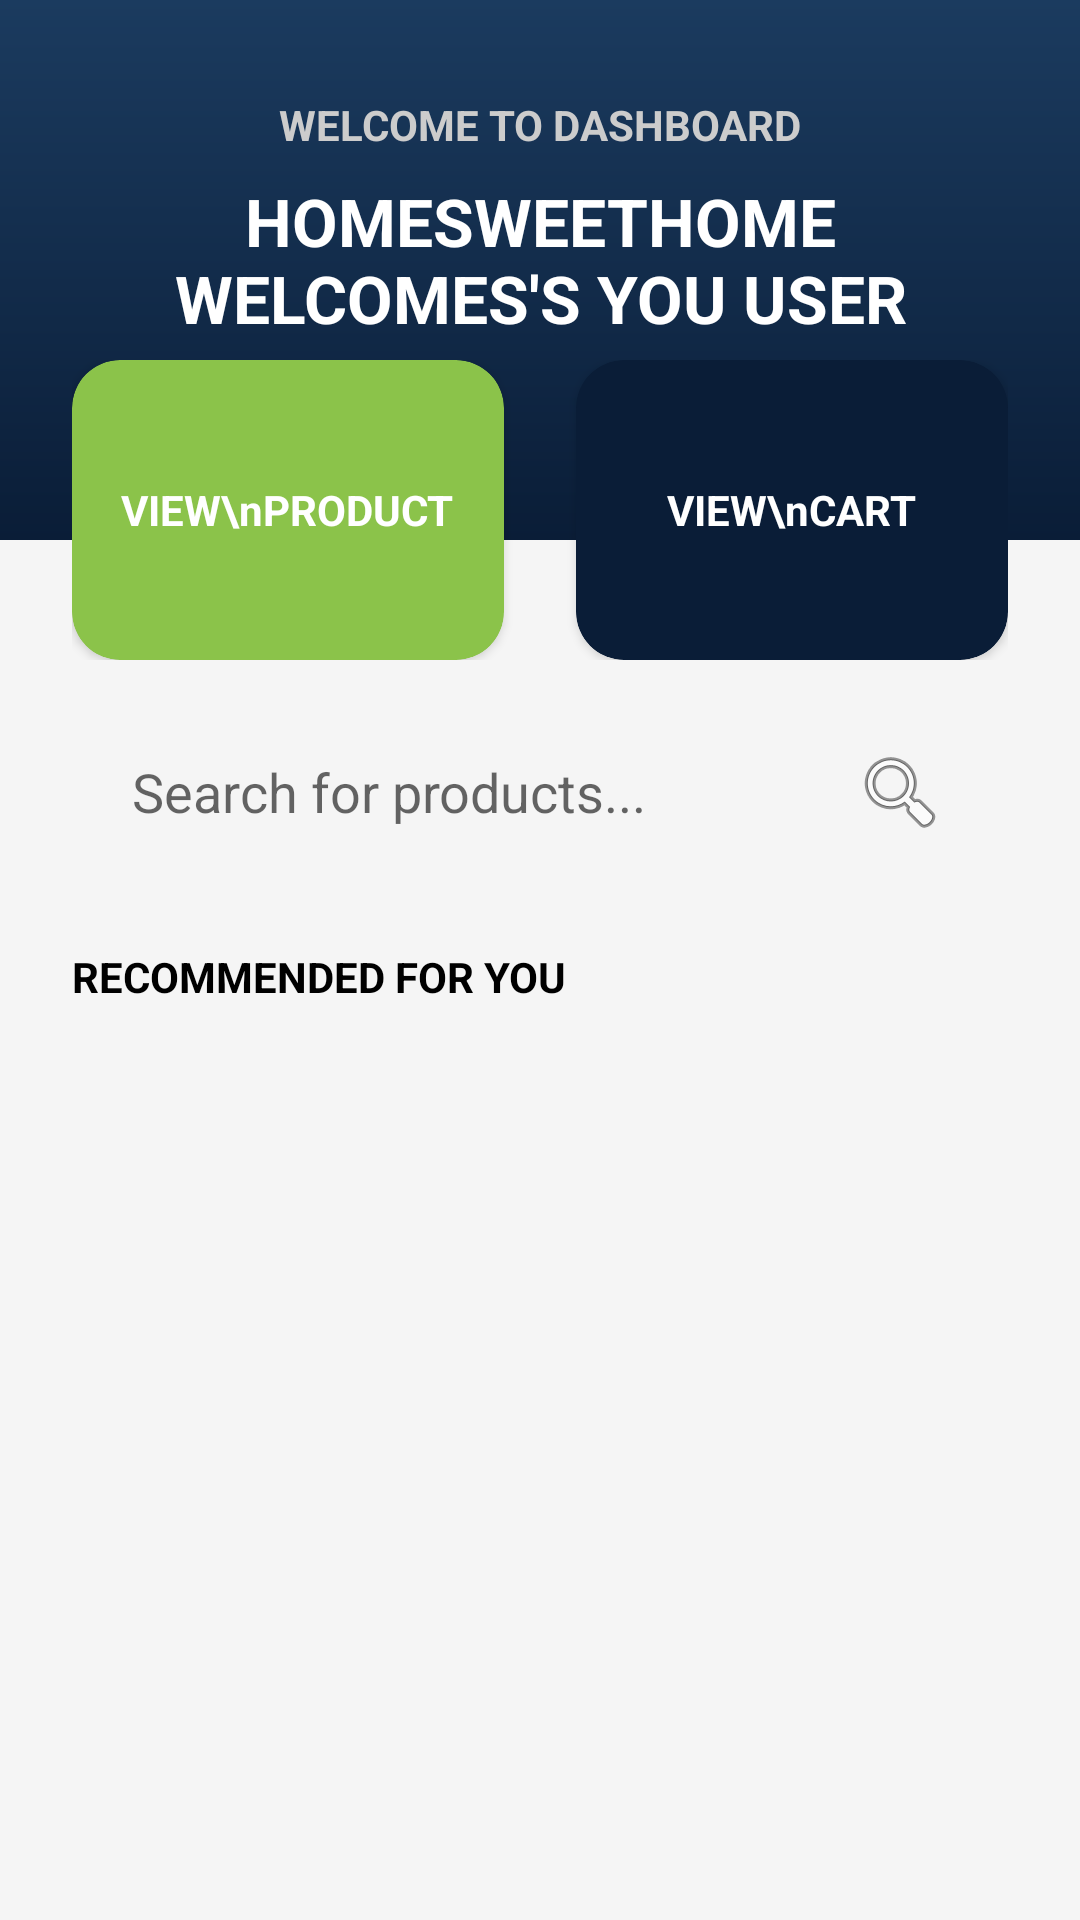

This screen was rendered from an Android layout file. Write that file and the resources it references.
<!-- AndroidManifest.xml: application theme Theme.HomeSweetHome -->
<!-- res/layout/activity_dashboard.xml -->
<?xml version="1.0" encoding="utf-8"?>
<androidx.constraintlayout.widget.ConstraintLayout xmlns:android="http://schemas.android.com/apk/res/android"
    xmlns:app="http://schemas.android.com/apk/res-auto"
    xmlns:tools="http://schemas.android.com/tools"
    android:layout_width="match_parent"
    android:layout_height="match_parent"
    android:background="@color/theme_gray_bg"
    tools:context=".DashboardActivity">

    <View
        android:id="@+id/headerBg"
        android:layout_width="match_parent"
        android:layout_height="180dp"
        android:background="@drawable/bg_header_gradient"
        app:layout_constraintTop_toTopOf="parent" />

    <TextView
        android:id="@+id/tvWelcomeTitle"
        android:layout_width="wrap_content"
        android:layout_height="wrap_content"
        android:layout_marginTop="32dp"
        android:text="WELCOME TO DASHBOARD"
        android:textColor="#CCCCCC"
        android:textSize="14sp"
        android:textStyle="bold"
        app:layout_constraintEnd_toEndOf="parent"
        app:layout_constraintStart_toStartOf="parent"
        app:layout_constraintTop_toTopOf="parent" />

    <TextView
        android:id="@+id/tvWelcomeUser"
        android:layout_width="0dp"
        android:layout_height="wrap_content"
        android:layout_marginHorizontal="24dp"
        android:layout_marginTop="8dp"
        android:gravity="center"
        android:text="HOMESWEETHOME WELCOMES'S YOU USER"
        android:textColor="@color/white"
        android:textSize="22sp"
        android:textStyle="bold"
        app:layout_constraintEnd_toEndOf="parent"
        app:layout_constraintStart_toStartOf="parent"
        app:layout_constraintTop_toBottomOf="@id/tvWelcomeTitle" />

    <LinearLayout
        android:id="@+id/llButtons"
        android:layout_width="match_parent"
        android:layout_height="wrap_content"
        android:layout_marginTop="120dp"
        android:orientation="horizontal"
        android:paddingHorizontal="24dp"
        app:layout_constraintTop_toTopOf="parent">

        <androidx.cardview.widget.CardView
            android:id="@+id/btnViewHomeSweet"
            android:layout_width="0dp"
            android:layout_height="100dp"
            android:layout_marginEnd="12dp"
            android:layout_weight="1"
            app:cardBackgroundColor="@color/theme_accent_green"
            app:cardCornerRadius="16dp">

            <TextView
                android:layout_width="wrap_content"
                android:layout_height="wrap_content"
                android:layout_gravity="center"
                android:gravity="center"
                android:text="VIEW\nPRODUCT"
                android:textColor="@color/white"
                android:textStyle="bold" />
        </androidx.cardview.widget.CardView>

        <androidx.cardview.widget.CardView
            android:id="@+id/btnViewCart"
            android:layout_width="0dp"
            android:layout_height="100dp"
            android:layout_marginStart="12dp"
            android:layout_weight="1"
            app:cardBackgroundColor="@color/theme_primary"
            app:cardCornerRadius="16dp">

            <TextView
                android:layout_width="wrap_content"
                android:layout_height="wrap_content"
                android:layout_gravity="center"
                android:gravity="center"
                android:text="VIEW\nCART"
                android:textColor="@color/white"
                android:textStyle="bold" />
        </androidx.cardview.widget.CardView>
    </LinearLayout>

    <EditText
        android:id="@+id/etSearch"
        android:layout_width="match_parent"
        android:layout_height="56dp"
        android:layout_marginHorizontal="24dp"
        android:layout_marginTop="16dp"
        android:background="@drawable/bg_input_field"
        android:drawableEnd="@android:drawable/ic_menu_search"
        android:hint="Search for products..."
        android:paddingHorizontal="20dp"
        app:layout_constraintTop_toBottomOf="@id/llButtons" />

    <TextView
        android:id="@+id/tvRecommendedLabel"
        android:layout_width="wrap_content"
        android:layout_height="wrap_content"
        android:layout_marginStart="24dp"
        android:layout_marginTop="24dp"
        android:text="RECOMMENDED FOR YOU"
        android:textColor="@color/black"
        android:textStyle="bold"
        app:layout_constraintStart_toStartOf="parent"
        app:layout_constraintTop_toBottomOf="@id/etSearch" />

    <ScrollView
        android:layout_width="match_parent"
        android:layout_height="0dp"
        android:layout_marginTop="8dp"
        app:layout_constraintBottom_toBottomOf="parent"
        app:layout_constraintTop_toBottomOf="@id/tvRecommendedLabel">

        <LinearLayout
            android:id="@+id/recommendationsContainer"
            android:layout_width="match_parent"
            android:layout_height="wrap_content"
            android:orientation="vertical"
            android:padding="24dp" />
    </ScrollView>

</androidx.constraintlayout.widget.ConstraintLayout>
<!-- resources referenced by this layout -->
<resources>
  <color name="black">#FF000000</color>
  <color name="theme_accent_green">#8BC34A</color>
  <color name="theme_gray_bg">#F5F5F5</color>
  <color name="theme_primary">#0A1D37</color>
  <color name="white">#FFFFFFFF</color>
  <!-- drawable bg_header_gradient (drawable) -->
  <?xml version="1.0" encoding="utf-8"?>
  <shape xmlns:android="http://schemas.android.com/apk/res/android">
      <gradient
          android:angle="270"
          android:endColor="#0A1D37"
          android:startColor="#1B3B5F"
          android:type="linear" />
  </shape>
  <style name="Theme.HomeSweetHome" parent="Theme.MaterialComponents.DayNight.NoActionBar">
          
          <item name="colorPrimary">@color/theme_primary</item>
          <item name="colorPrimaryVariant">@color/theme_dark_blue</item>
          <item name="colorOnPrimary">@color/white</item>
          
          <item name="colorSecondary">@color/theme_accent_orange</item>
          <item name="colorSecondaryVariant">@color/theme_accent_orange</item>
          <item name="colorOnSecondary">@color/black</item>
          
          <item name="android:statusBarColor">@color/theme_primary</item>
          
      </style>
  <color name="theme_dark_blue">#0A1D37</color>
  <color name="theme_accent_orange">#FF5722</color>
</resources>
